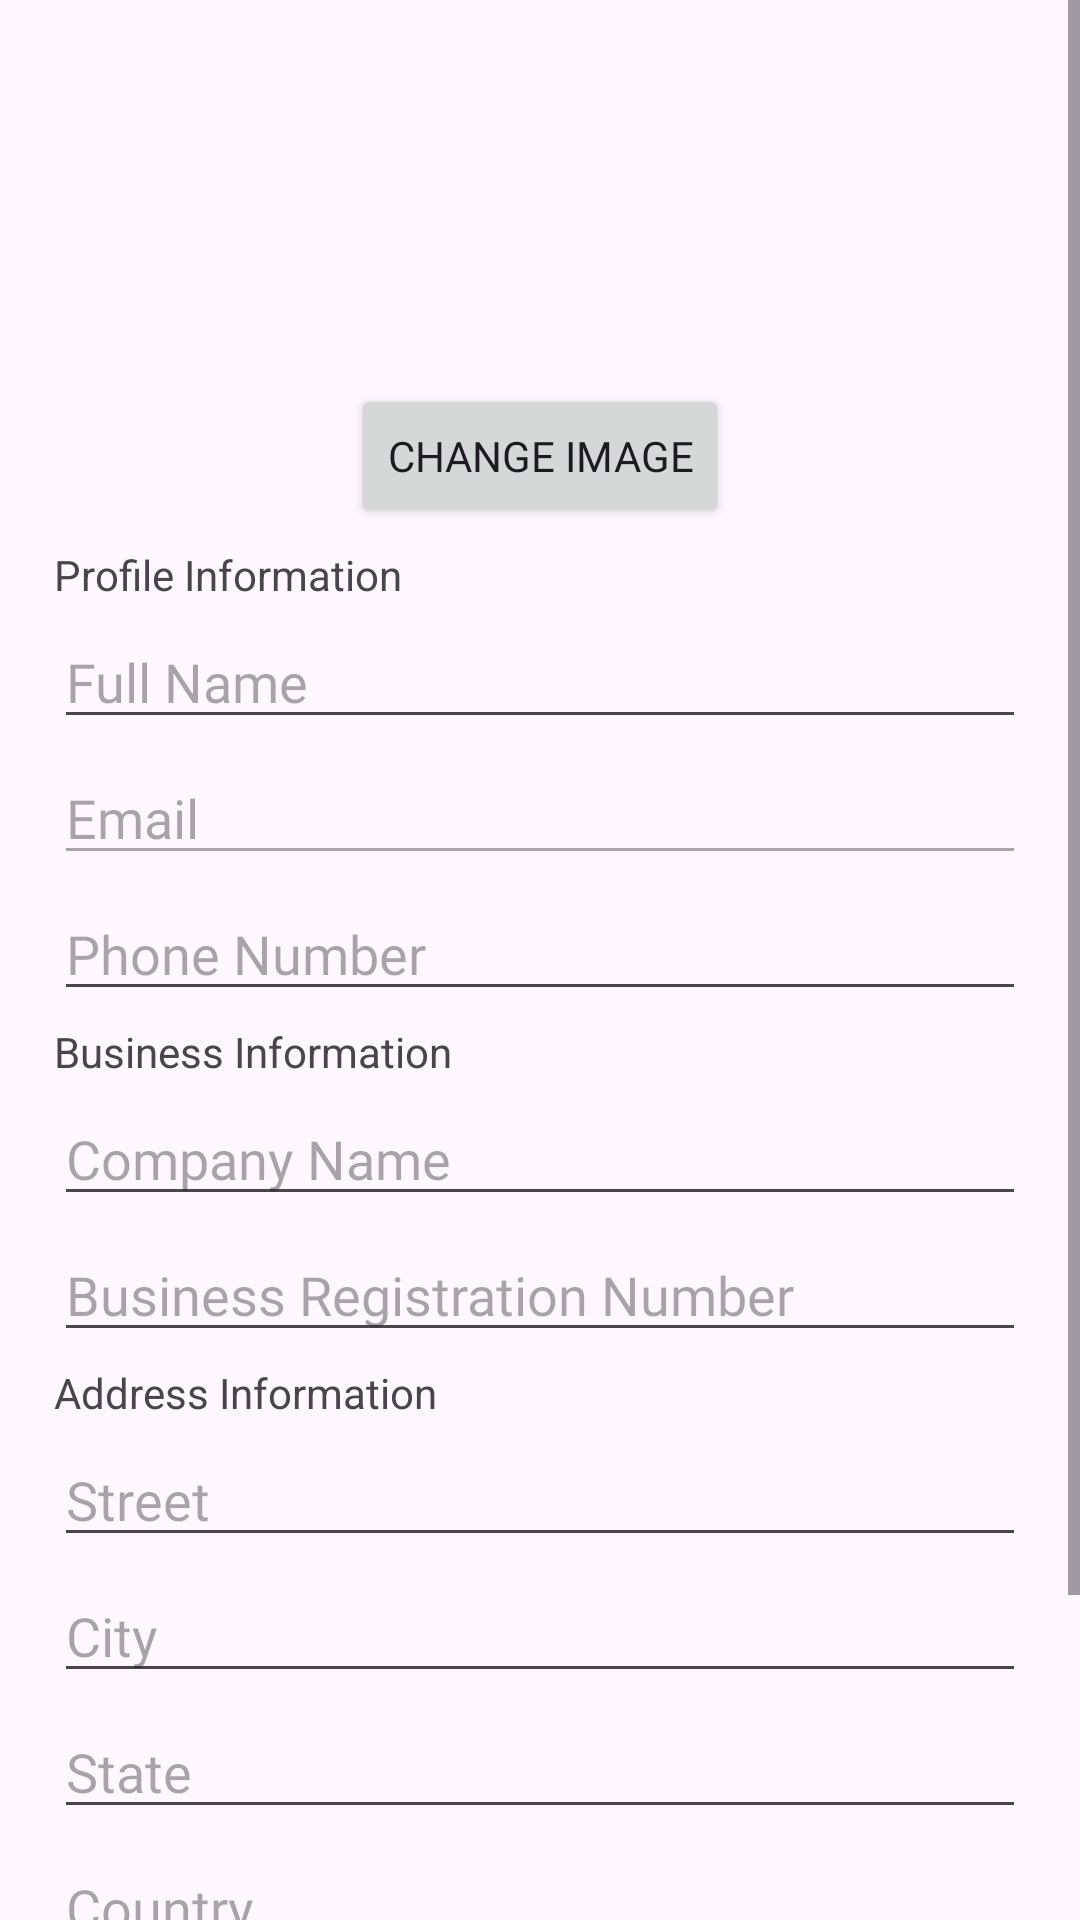

Android layout source for this screen:
<!-- AndroidManifest.xml: application theme Theme.BooksForMeSeller -->
<!-- res/layout/fragment_profile_info.xml -->
<?xml version="1.0" encoding="utf-8"?>
<FrameLayout xmlns:android="http://schemas.android.com/apk/res/android"
    xmlns:app="http://schemas.android.com/apk/res-auto"
    xmlns:tools="http://schemas.android.com/tools"
    android:layout_width="match_parent"
    android:layout_height="match_parent"
    tools:context=".activity.fragments.ProfileInfoFragment">

    <androidx.constraintlayout.widget.ConstraintLayout
        android:layout_width="match_parent"
        android:layout_height="match_parent">

        <ProgressBar
            android:id="@+id/prfoileInfoProgressBar"
            style="?android:attr/progressBarStyle"
            android:layout_width="wrap_content"
            android:layout_height="wrap_content"
            android:visibility="gone"
            app:layout_constraintBottom_toBottomOf="parent"
            app:layout_constraintEnd_toEndOf="parent"
            app:layout_constraintStart_toStartOf="parent"
            app:layout_constraintTop_toTopOf="parent" />

        <ScrollView
            android:id="@+id/scrollView2"
            android:layout_width="match_parent"
            android:layout_height="match_parent"
            android:fillViewport="true">

            <LinearLayout
                android:layout_width="match_parent"
                android:layout_height="wrap_content"
                android:orientation="vertical"
                android:padding="16dp">

                
                <ImageView
                    android:id="@+id/profile_image"
                    android:layout_width="100dp"
                    android:layout_height="100dp"
                    android:layout_gravity="center_horizontal"
                    android:layout_margin="4dp"
                    android:scaleType="centerCrop"
                    android:src="@drawable/profile" />

                
                <Button
                    android:id="@+id/btn_change_image"
                    android:layout_width="wrap_content"
                    android:layout_height="wrap_content"
                    android:layout_gravity="center_horizontal"
                    android:layout_margin="4dp"
                    android:fontFamily="@font/montserrat_bold"
                    android:text="Change Image" />

                <TextView
                    android:id="@+id/textView3"
                    android:layout_width="match_parent"
                    android:layout_height="wrap_content"
                    android:layout_margin="2dp"
                    android:text="Profile Information" />

                <EditText
                    android:id="@+id/et_full_name"
                    android:layout_width="match_parent"
                    android:layout_height="wrap_content"
                    android:layout_margin="2dp"
                    android:fontFamily="@font/montserrat_bold"
                    android:hint="Full Name" />

                
                <EditText
                    android:id="@+id/et_email"
                    android:layout_width="match_parent"
                    android:layout_height="wrap_content"
                    android:layout_margin="2dp"
                    android:enabled="false"
                    android:fontFamily="@font/montserrat_bold"
                    android:hint="Email" />

                
                <EditText
                    android:id="@+id/et_phone_number"
                    android:layout_width="match_parent"
                    android:layout_height="wrap_content"
                    android:layout_margin="2dp"
                    android:fontFamily="@font/montserrat_bold"
                    android:hint="Phone Number" />

                
                <TextView
                    android:id="@+id/textView4"
                    android:layout_width="match_parent"
                    android:layout_height="wrap_content"
                    android:layout_margin="2dp"
                    android:text="Business Information" />

                <EditText
                    android:id="@+id/et_company_name"
                    android:layout_width="match_parent"
                    android:layout_height="wrap_content"
                    android:layout_margin="2dp"
                    android:fontFamily="@font/montserrat_bold"
                    android:hint="Company Name" />

                
                <EditText
                    android:id="@+id/et_registration_number"
                    android:layout_width="match_parent"
                    android:layout_height="wrap_content"
                    android:layout_margin="2dp"
                    android:fontFamily="@font/montserrat_bold"
                    android:hint="Business Registration Number" />

                
                <TextView
                    android:id="@+id/textView5"
                    android:layout_width="match_parent"
                    android:layout_height="wrap_content"
                    android:layout_margin="2dp"
                    android:text="Address Information" />

                <EditText
                    android:id="@+id/et_street"
                    android:layout_width="match_parent"
                    android:layout_height="wrap_content"
                    android:layout_margin="2dp"
                    android:fontFamily="@font/montserrat_bold"
                    android:hint="Street" />

                <EditText
                    android:id="@+id/et_city"
                    android:layout_width="match_parent"
                    android:layout_height="wrap_content"
                    android:layout_margin="2dp"
                    android:fontFamily="@font/montserrat_bold"
                    android:hint="City" />

                <EditText
                    android:id="@+id/et_state"
                    android:layout_width="match_parent"
                    android:layout_height="wrap_content"
                    android:layout_margin="2dp"
                    android:fontFamily="@font/montserrat_bold"
                    android:hint="State" />

                <EditText
                    android:id="@+id/et_country"
                    android:layout_width="match_parent"
                    android:layout_height="wrap_content"
                    android:layout_margin="2dp"
                    android:fontFamily="@font/montserrat_bold"
                    android:hint="Country" />

                <EditText
                    android:id="@+id/et_postal_code"
                    android:layout_width="match_parent"
                    android:layout_height="wrap_content"
                    android:layout_margin="2dp"
                    android:fontFamily="@font/montserrat_bold"
                    android:hint="Postal Code" />

                
                <Button
                    android:id="@+id/btn_save_changes"
                    android:layout_width="match_parent"
                    android:layout_height="wrap_content"
                    android:layout_margin="2dp"
                    android:text="Save Changes" />
            </LinearLayout>
        </ScrollView>
    </androidx.constraintlayout.widget.ConstraintLayout>
</FrameLayout>
<!-- resources referenced by this layout -->
<resources>
  <style name="Theme.BooksForMeSeller" parent="Base.Theme.BooksForMeSeller" />
  <style name="Base.Theme.BooksForMeSeller" parent="Theme.Material3.DayNight.NoActionBar">
          
          
      </style>
</resources>
